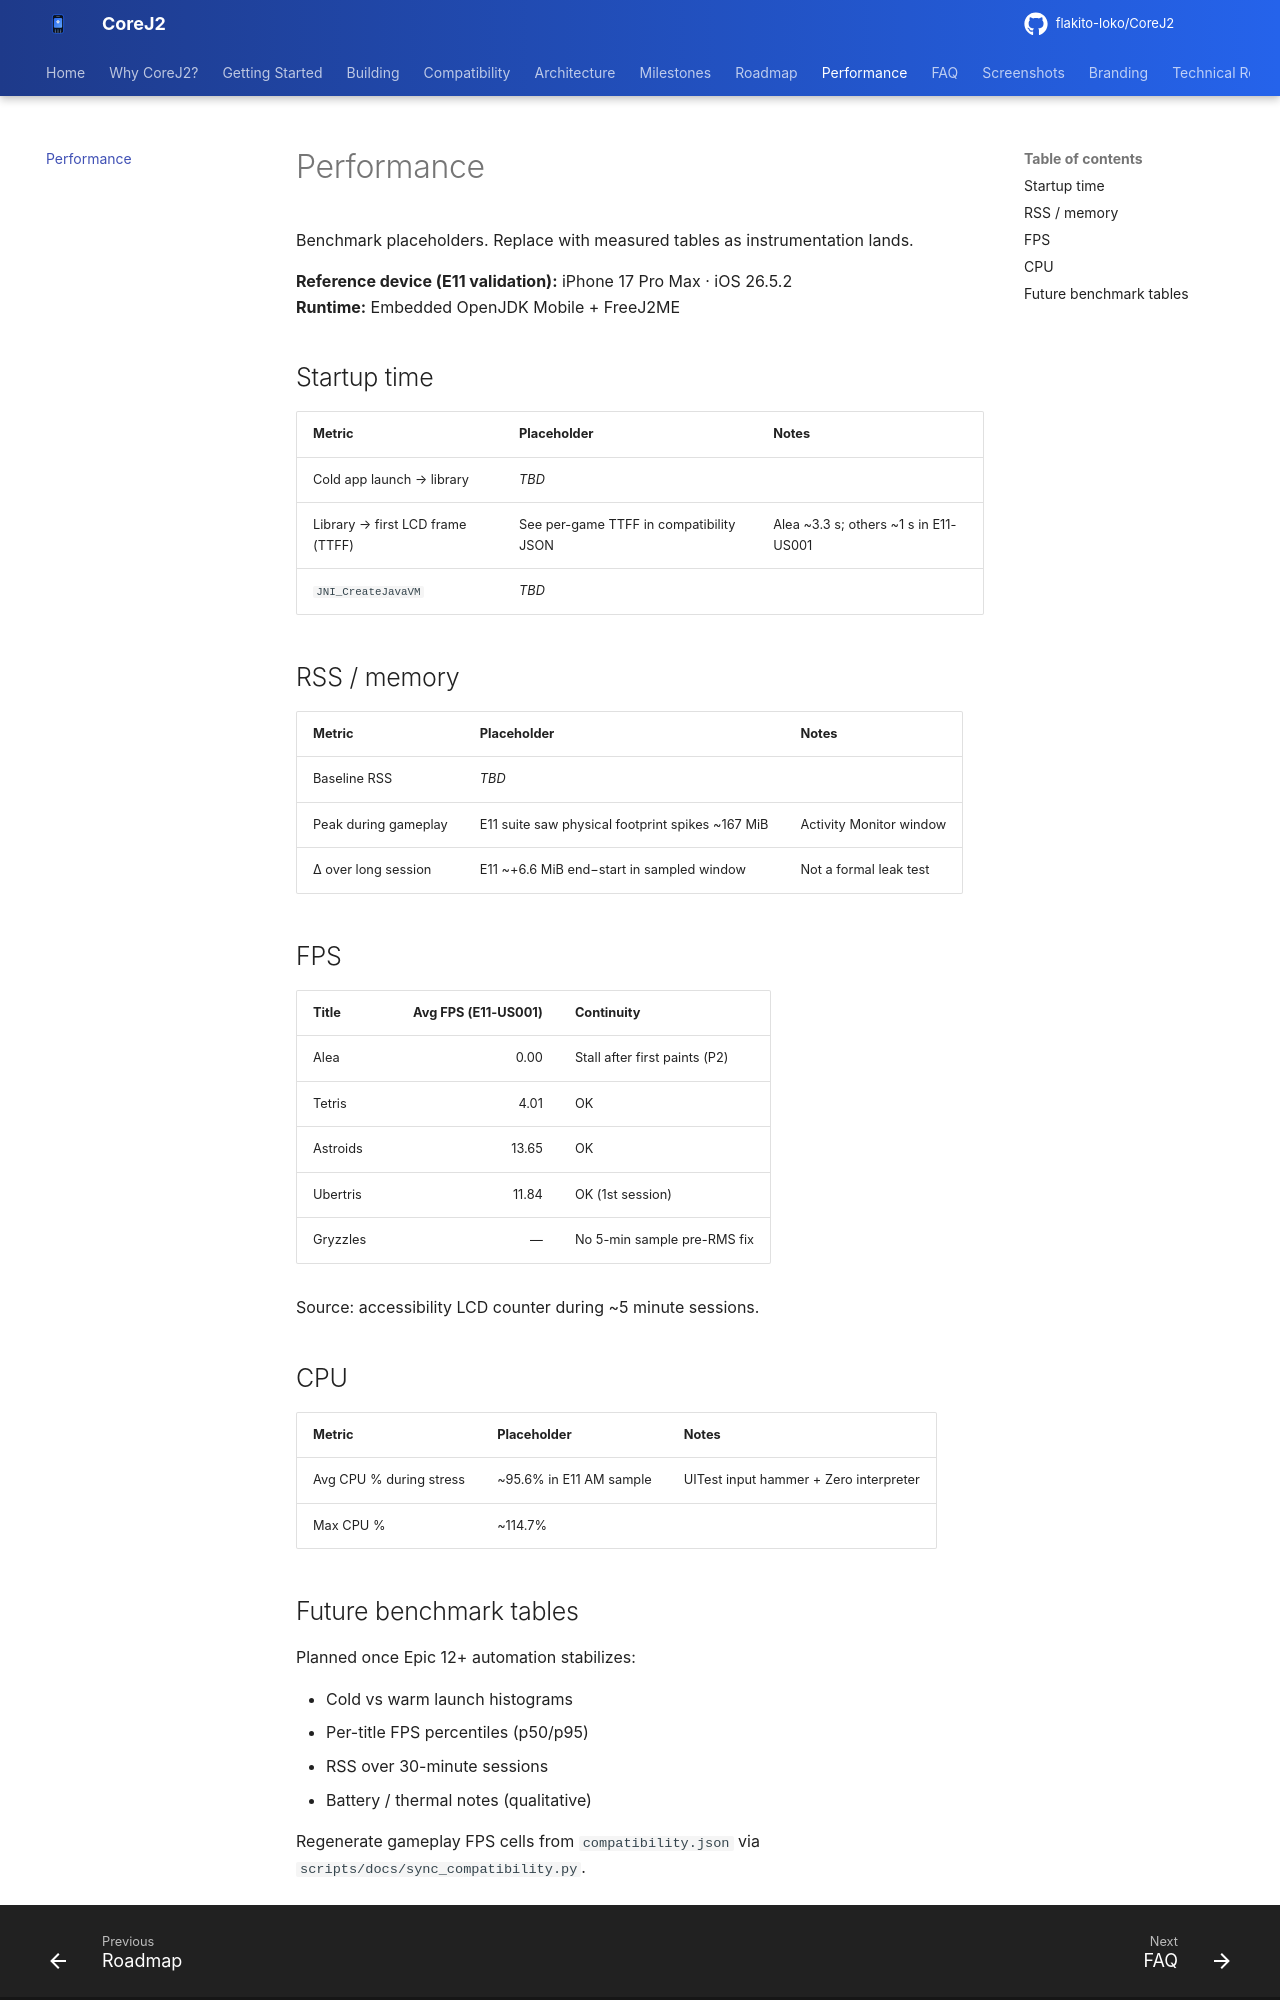

repository: flakito-loko/CoreJ2 · page: performance/index.html · generator: mkdocs

# Performance

Benchmark placeholders. Replace with measured tables as instrumentation lands.

**Reference device (E11 validation):** iPhone 17 Pro Max · iOS 26.5.2  
**Runtime:** Embedded OpenJDK Mobile + FreeJ2ME

## Startup time

| Metric | Placeholder | Notes |
|--------|-------------|-------|
| Cold app launch → library | _TBD_ | |
| Library → first LCD frame (TTFF) | See per-game TTFF in compatibility JSON | Alea ~3.3 s; others ~1 s in E11-US001 |
| `JNI_CreateJavaVM` | _TBD_ | |

## RSS / memory

| Metric | Placeholder | Notes |
|--------|-------------|-------|
| Baseline RSS | _TBD_ | |
| Peak during gameplay | E11 suite saw physical footprint spikes ~167 MiB | Activity Monitor window |
| Δ over long session | E11 ~+6.6 MiB end−start in sampled window | Not a formal leak test |

## FPS

| Title | Avg FPS (E11-US001) | Continuity |
|-------|--------------------:|------------|
| Alea | 0.00 | Stall after first paints (P2) |
| Tetris | 4.01 | OK |
| Astroids | 13.65 | OK |
| Ubertris | 11.84 | OK (1st session) |
| Gryzzles | — | No 5-min sample pre-RMS fix |

Source: accessibility LCD counter during ~5 minute sessions.

## CPU

| Metric | Placeholder | Notes |
|--------|-------------|-------|
| Avg CPU % during stress | ~95.6% in E11 AM sample | UITest input hammer + Zero interpreter |
| Max CPU % | ~114.7% | |
